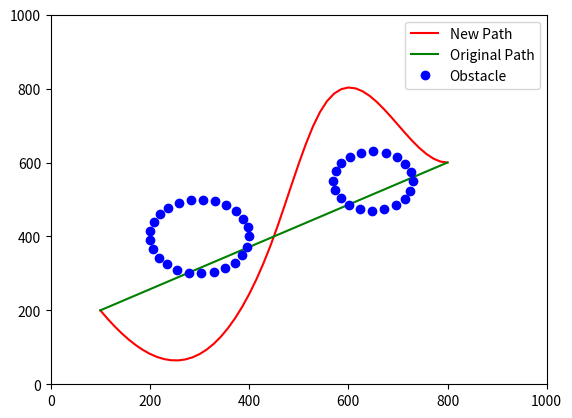

Write the Python code that produced this figure.
import matplotlib.pyplot as plt
from scipy.interpolate import UnivariateSpline
import math
from numpy import arccos, array, dot, pi, cross
from numpy.linalg import det, norm
import numpy

BUFFER = 40
#distance between points
def distance(x1, y1, x2, y2):
    return math.sqrt(math.pow((x2 - x1), 2) + math.pow((y2 - y1), 2))

#creates obstacles
def createObstacle(center, radius):
    deltaT = radius * 4 / 100
    newPointsX = [((radius) * math.cos(theta / deltaT) + center[0]) for theta in range(int(deltaT * 2 * math.pi))]
    newPointsY = [((radius) * math.sin(theta / deltaT) + center[1]) for theta in range(int(deltaT * 2 * math.pi))]
    return (newPointsX, newPointsY)

def getCircleLineIntersectionPoint(pointA, pointB, center, radius):
    baX = pointB[0] - pointA[0]
    baY = pointB[1] - pointA[1]
    caY = center[1] - pointA[1]
    caX = center[0] - pointA[0]

    a = baX * baX + baY * baY;
    bBy2 = baX * caX + baY * caY;
    c = caX * caX + caY * caY - radius * radius;
    pBy2 = bBy2 / a;
    q = c / a;

    disc = pBy2 * pBy2 - q;
    if disc < 0:
        return []

    tmpSqrt = math.sqrt(disc);
    abScalingFactor1 = -1 * pBy2 + tmpSqrt;
    abScalingFactor2 = -1 * pBy2 - tmpSqrt;
    p1 = [pointA[0] - baX * abScalingFactor1, pointA[1] - baY * abScalingFactor1]
    if disc == 0:
        return [p1];
    p2 = [pointA[0] - baX * abScalingFactor2, pointA[1] - baY * abScalingFactor2]
    return [p1,p2];

def slopeToAngle(dX, dY):
    angle = None
    if dX == 0:
        if dY > 0:
            angle = math.pi/2
        else:
            angle = 3*math.pi/2
    else:
        angle = math.atan(dY/dX)
        if dX < 0:
            angle += math.pi
    return angle

def goAround(flight,obstacles,iteration,prev_angle = None):
#    print(flight)
    prev = None
    count = 0
    curr_angle = None
    while count < len(flight):
        print(flight)
        [x,y] = flight[count]
        if prev == None:
            prev = [x,y]
            count += 1
            continue
        curr_angle = slopeToAngle(x-prev[0],y-prev[1])
        for [center,radius] in obstacles:
            intersection = getCircleLineIntersectionPoint(prev,[x,y],center,radius+BUFFER)
            newIntersection = []
            for [a,b] in intersection:
                if x < prev[0]:
                    if a >= x and a <= prev[0]:
                        newIntersection.append([a,b])
                else:
                    if a <= x and a >= prev[0]:
                        newIntersection.append([a,b])
            intersection = newIntersection
            if len(intersection) == 0:
                continue
            newPoint = []
            if len(intersection) == 1:
                point = intersection[0]
                dXCenter = point[0] - center[0]
                dYCenter = point[1] - center[1]
                mag = math.sqrt(dXCenter*dXCenter + dYCenter*dYCenter)
                new_distance = radius + BUFFER*2
                newPoint = [center[0] + dXCenter*new_distance/mag, center[1] + dYCenter*new_distance/mag]
                print("Tangent case")
            else:
                point1 = intersection[0]
                point2 = intersection[1]
                lineCenter = [(point1[0]+point2[0])/2,(point1[1]+point2[1])/2]
                dXCenter = lineCenter[0] - center[0]
                dYCenter = lineCenter[1] - center[1]
                dX = point2[0] - point1[0]
                dY = point2[1] - point1[1]
                angle = slopeToAngle(dX,dY)
                angle_check = slopeToAngle(dXCenter,dYCenter)
                choice_1 = angle - math.pi/2
                choice_2 = choice_1 + math.pi
                print("STUFF")
                print(choice_1,choice_2,prev_angle)
                new_angle = choice_1
                if prev_angle:
                    diff1 = min((choice_1-prev_angle)%(math.pi*2),(prev_angle-choice_1)%(math.pi*2))
                    diff2 = min((choice_2-prev_angle)%(math.pi*2),(prev_angle-choice_2)%(math.pi*2))
                    if diff1 > diff2:
                        new_angle = choice_2
                distToCenter = math.sqrt(math.pow(dXCenter,2) + math.pow(dYCenter,2))
                distance = radius + distToCenter
                if math.fabs(new_angle - angle_check) < .01:
                    distance = radius - distToCenter
                    print('hi')
                print(new_angle-angle_check)
                print("ANGLE",new_angle,angle_check)
                new_distance = distance*.5 + radius + BUFFER*2
                print("DISTANCE",distance,new_distance)
                newPoint = [center[0] + new_distance*math.cos(new_angle), center[1] + new_distance*math.sin(new_angle)]

            tempFlight = flight[:count-1]
            temp = [prev,newPoint]
            temp1 = [[x,y]]
            print('Go first:',str(temp),str(temp1),iteration)
            temp = goAround([prev,newPoint],obstacles,iteration+1,prev_angle)
            tempFlight.extend(temp)
            print('Go second')
            temp1 = goAround([newPoint,[x,y]],obstacles,iteration+1,slopeToAngle(newPoint[0]-prev[0],newPoint[1]-prev[1]))[1:]
            print('Done going')
            tempFlight.extend(temp1)
            tempCount = len(tempFlight)
            tempFlight.extend(flight[count+1:])
            print(tempFlight,iteration)

            flight = tempFlight
            count = tempCount - 1
            break

        if count >= len(flight):
            break

        prev = flight[count]
        prev_angle = slopeToAngle(flight[count][0]-flight[count-1][0],flight[count][1]-flight[count-1][1])
        count += 1

    return flight

#waypoints on flight path
currentFlight = [[100, 200], [450, 400], [800,600]]
originalX = [x for [x, y] in currentFlight]
originalY = [y for [x, y] in currentFlight]

#creating obstacles
obstacles = [[[300, 400], 100],[[650,550],80]]
obstacleX = []
obstacleY = []
for center, radius in obstacles:
    oX, oY = createObstacle(center, radius)
    obstacleX.extend(oX)
    obstacleY.extend(oY)

plane = goAround(currentFlight,obstacles,1)
planeX = [x for [x, y] in plane]
planeY = [y for [x, y] in plane]
planeS = UnivariateSpline(planeX, planeY)
planeXS = numpy.linspace(planeX[0], planeX[-1])
#goAround(currentFlight,obstacles[0])

#Plotting stuff
planeS.set_smoothing_factor(0)
plt.plot(planeXS, planeS(planeXS), 'r')
plt.plot(originalX, originalY, 'g')
plt.plot(obstacleX, obstacleY, 'bo')
plt.axis([0, 1000, 0, 1000])
plt.legend(("New Path", "Original Path", "Obstacle"))
plt.show()
